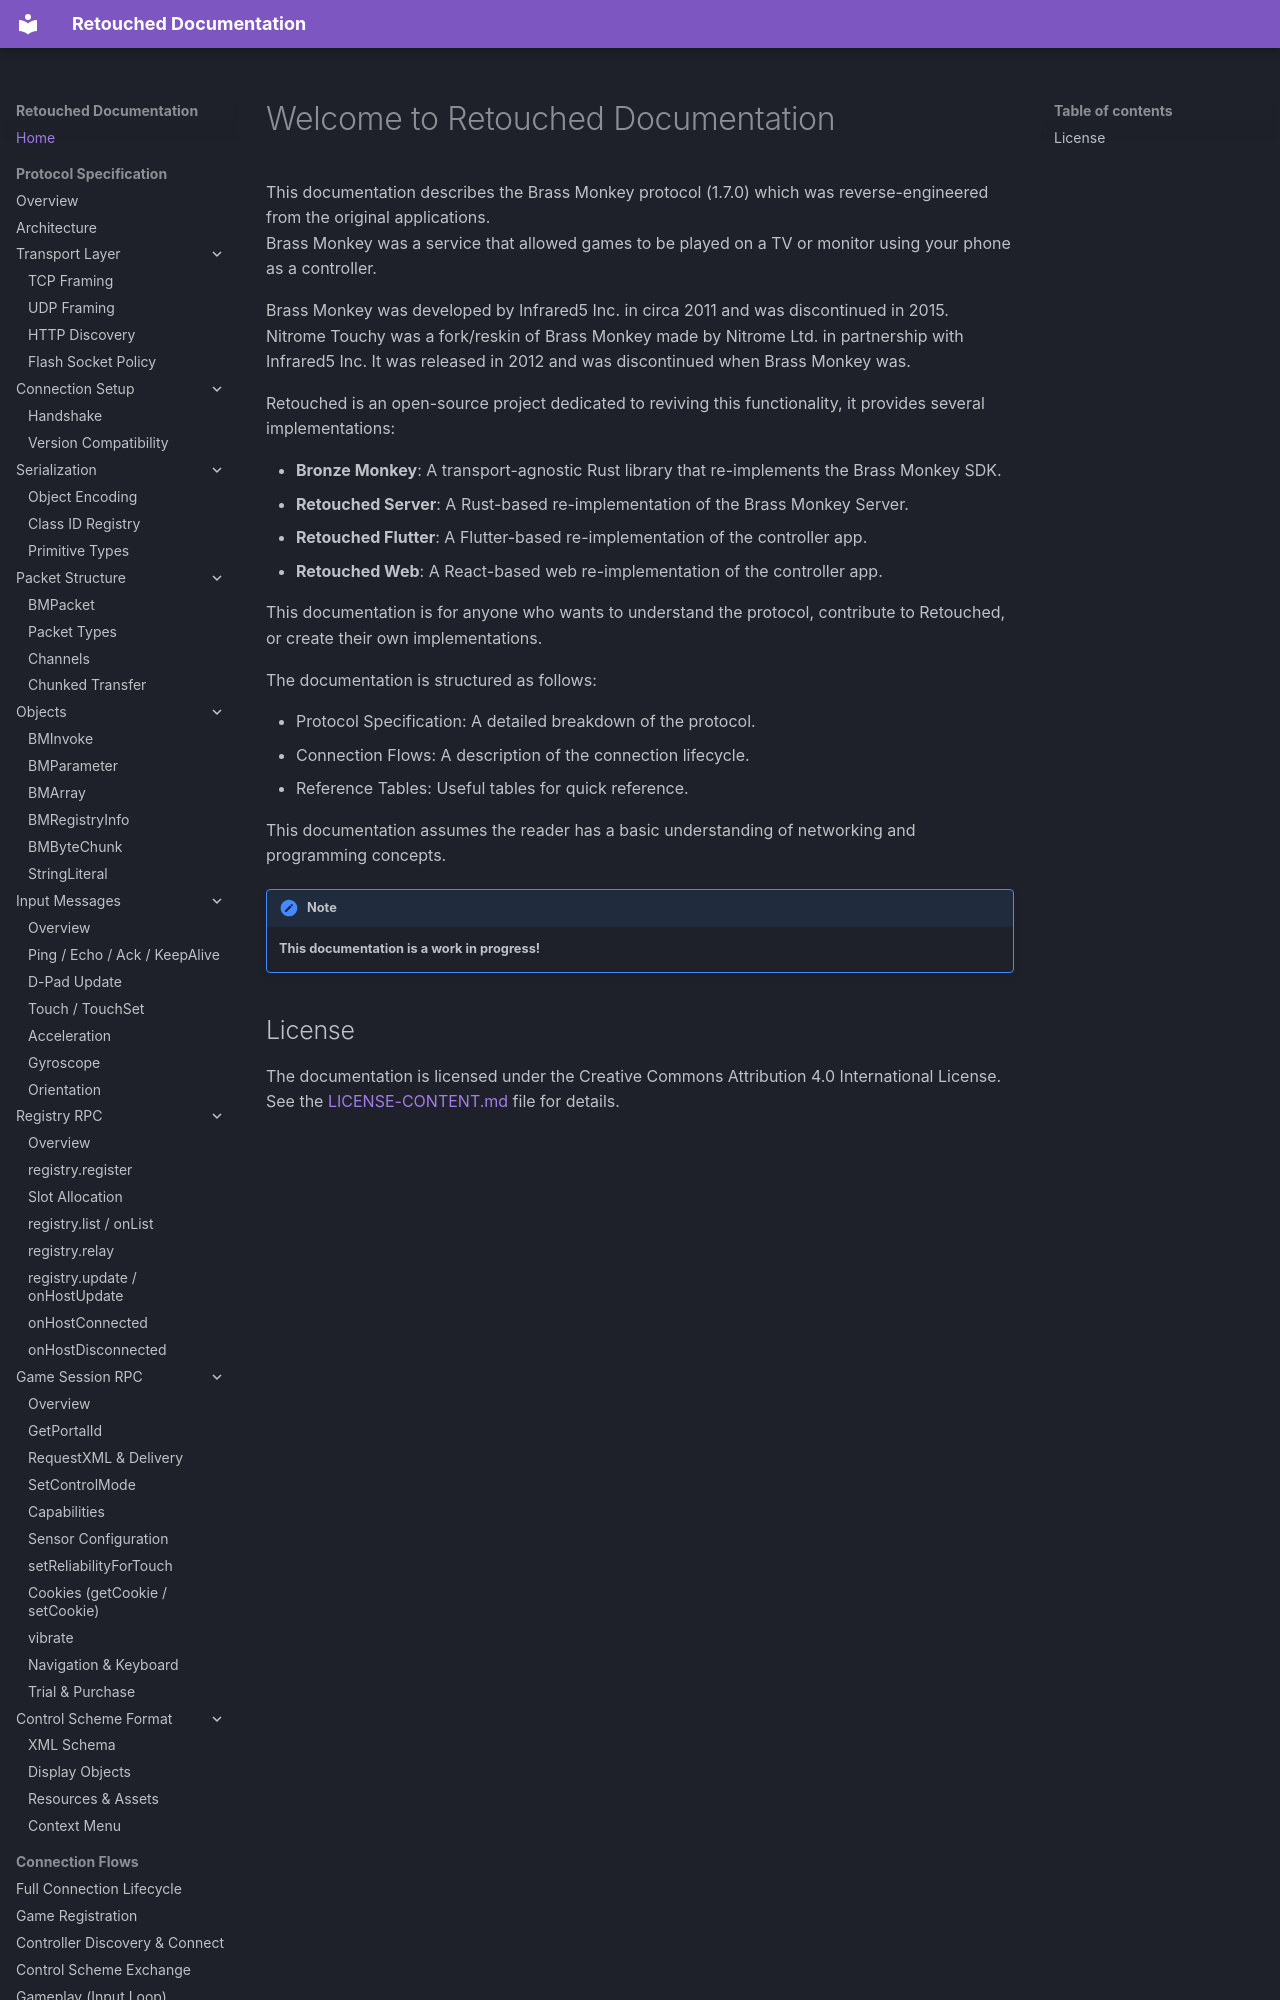

repository: Retouched-Project/retouched-project · page: index.html · generator: mkdocs

# Welcome to Retouched Documentation

This documentation describes the Brass Monkey protocol (1.7.0) which was reverse-engineered from the original applications.  
Brass Monkey was a service that allowed games to be played on a TV or monitor using your phone as a controller.  

Brass Monkey was developed by Infrared5 Inc. in circa 2011 and was discontinued in 2015.   
Nitrome Touchy was a fork/reskin of Brass Monkey made by Nitrome Ltd. in partnership with Infrared5 Inc. It was released in 2012 and was discontinued when Brass Monkey was.  

Retouched is an open-source project dedicated to reviving this functionality, it provides several implementations:

- **Bronze Monkey**: A transport-agnostic Rust library that re-implements the Brass Monkey SDK.
- **Retouched Server**: A Rust-based re-implementation of the Brass Monkey Server.
- **Retouched Flutter**: A Flutter-based re-implementation of the controller app.
- **Retouched Web**: A React-based web re-implementation of the controller app.

This documentation is for anyone who wants to understand the protocol, contribute to Retouched, or create their own implementations.

The documentation is structured as follows:

- Protocol Specification: A detailed breakdown of the protocol.
- Connection Flows: A description of the connection lifecycle.
- Reference Tables: Useful tables for quick reference.

This documentation assumes the reader has a basic understanding of networking and programming concepts.

!!! note
    **This documentation is a work in progress!**
